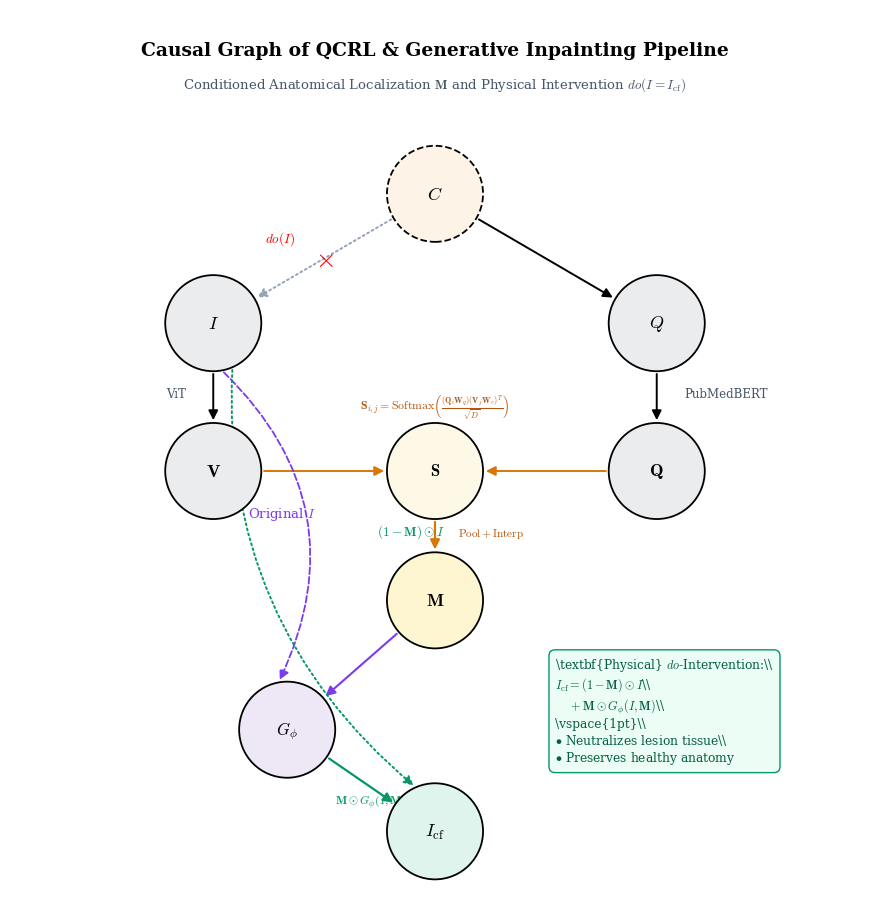

Here is the Python script that generated this plot:
#!/usr/bin/env python3
"""
Generate Causal DAG for Candidate 2:
Question-Conditioned ROI Locator (QCRL) & Generative Inpainting Pipeline
Outputs:
- Manuscript TMI/fig_qcrl_dag.png (300 DPI) & .pdf
"""

import os
import matplotlib
matplotlib.use("Agg")
import matplotlib.pyplot as plt
import matplotlib.patches as patches
from matplotlib.patches import FancyArrowPatch
import numpy as np

os.environ["MPLCONFIGDIR"] = "/tmp/mpl"
os.makedirs("Manuscript TMI", exist_ok=True)

plt.rcParams["font.family"] = "serif"
plt.rcParams["mathtext.fontset"] = "cm"

COL_LATENT   = "#FDF3E7"  # orange!10
COL_OBSERVED = "#EAECEE"  # gray!15
COL_OUTCOME  = "#DDE3FD"  # blue!15
COL_CF       = "#E0F4EE"  # teal!15
COL_SCALE    = "#FEF9E7"  # amber!15
COL_CONTRAST = "#D1EDE8"  # teal!20
COL_GATE     = "#F5EEF8"  # purple!15
COL_MASK     = "#FEF5D1"  # yellow!20
COL_INPAINT  = "#EDE7F6"  # purple!10

def draw_node(ax, xy, radius, label, fill_color, dashed=False, lw=1.3, font_size=13, font_weight="normal"):
    x, y = xy
    linestyle = "--" if dashed else "-"
    circle = patches.Circle(
        (x, y), radius,
        facecolor=fill_color, edgecolor="black",
        linewidth=lw, linestyle=linestyle, zorder=4
    )
    ax.add_patch(circle)
    ax.text(x, y, label, fontsize=font_size, ha="center", va="center", zorder=5, fontweight=font_weight)
    return circle

def draw_dag_arrow(ax, p1, p2, r1, r2, color="black", lw=1.4, linestyle="-", shrink=0.0):
    p1 = np.array(p1, dtype=float)
    p2 = np.array(p2, dtype=float)
    v = p2 - p1
    dist = np.linalg.norm(v)
    if dist == 0:
        return
    u = v / dist
    start = p1 + u * (r1 + shrink)
    end = p2 - u * (r2 + shrink)
    
    arrow = FancyArrowPatch(
        start, end,
        arrowstyle="-|>", mutation_scale=14,
        color=color, linewidth=lw, linestyle=linestyle, zorder=3
    )
    ax.add_patch(arrow)
    return arrow

def draw_curved_dag_arrow(ax, p1, p2, r1, r2, rad=0.3, color="red", lw=1.4, linestyle="--", label=None, label_offset=(0,0)):
    p1 = np.array(p1, dtype=float)
    p2 = np.array(p2, dtype=float)
    v = p2 - p1
    dist = np.linalg.norm(v)
    u = v / dist
    start = p1 + u * r1
    end = p2 - u * r2
    
    arrow = FancyArrowPatch(
        start, end,
        connectionstyle=f"arc3,rad={rad}",
        arrowstyle="-|>", mutation_scale=14,
        color=color, linewidth=lw, linestyle=linestyle, zorder=3
    )
    ax.add_patch(arrow)
    if label:
        mid = (start + end) / 2.0
        norm = np.array([-u[1], u[0]])
        label_pos = mid + norm * (dist * abs(rad) * 0.5) + np.array(label_offset)
        ax.text(label_pos[0], label_pos[1], label, color=color, fontsize=9.5, ha="center", va="center", zorder=6)
    return arrow

fig, ax = plt.subplots(figsize=(8.8, 9.4), dpi=300)
ax.set_xlim(-4.6, 4.6)
ax.set_ylim(-4.8, 4.8)
ax.set_aspect("equal")
ax.axis("off")

ax.text(0, 4.3, "Causal Graph of QCRL & Generative Inpainting Pipeline", fontsize=13.5, fontweight="bold", ha="center")
ax.text(0, 3.95, "Conditioned Anatomical Localization $\\mathbf{M}$ and Physical Intervention $do(I = I_{\\mathrm{cf}})$",
        fontsize=9.5, color="#475569", ha="center")

R = 0.52

# Node positions
C_pos    = (0.0, 2.8)
I_pos    = (-2.4, 1.4)
Q_pos    = (2.4, 1.4)

V_pos    = (-2.4, -0.2)
Qtok_pos = (2.4, -0.2)

S_pos    = (0.0, -0.2)   # Cross-attention affinity S
M_pos    = (0.0, -1.6)   # Spatial ROI Mask M

G_pos    = (-1.6, -3.0)  # Inpainting generator G_phi
Icf_pos  = (0.0, -4.1)   # Counterfactual scan I_cf

# Draw Nodes
draw_node(ax, C_pos, R, "$C$", COL_LATENT, dashed=True)
draw_node(ax, I_pos, R, "$I$", COL_OBSERVED)
draw_node(ax, Q_pos, R, "$Q$", COL_OBSERVED)

draw_node(ax, V_pos, R, "$\\mathbf{V}$", COL_OBSERVED)
draw_node(ax, Qtok_pos, R, "$\\mathbf{Q}$", COL_OBSERVED)

draw_node(ax, S_pos, R, "$\\mathbf{S}$", COL_SCALE, font_size=12)
draw_node(ax, M_pos, R, "$\\mathbf{M}$", COL_MASK, font_size=13, font_weight="bold")

draw_node(ax, G_pos, R, "$G_\\phi$", COL_INPAINT, font_size=12, font_weight="bold")
draw_node(ax, Icf_pos, R, "$I_{\\mathrm{cf}}$", COL_CF, font_size=13, font_weight="bold")

# Edges:
# 1. C -> I (Severed by intervention)
draw_dag_arrow(ax, C_pos, I_pos, R, R, color="#94A3B8", linestyle=":")
mid_ci = (np.array(C_pos) + np.array(I_pos)) / 2.0
ax.text(mid_ci[0], mid_ci[1], "$\\times$", fontsize=19, color="red", fontweight="bold", ha="center", va="center")
ax.text(mid_ci[0] - 0.48, mid_ci[1] + 0.18, "$do(I)$", fontsize=9.5, color="red", fontweight="bold", ha="center")

# 2. C -> Q
draw_dag_arrow(ax, C_pos, Q_pos, R, R)

# 3. I -> V and Q -> Q_tokens
draw_dag_arrow(ax, I_pos, V_pos, R, R)
ax.text(-2.7, 0.6, "ViT", fontsize=8.5, color="#475569", ha="right")

draw_dag_arrow(ax, Q_pos, Qtok_pos, R, R)
ax.text(2.7, 0.6, "PubMedBERT", fontsize=8.5, color="#475569", ha="left")

# 4. Cross-Attention: V -> S and Q -> S
draw_dag_arrow(ax, V_pos, S_pos, R, R, color="#D97706")
draw_dag_arrow(ax, Qtok_pos, S_pos, R, R, color="#D97706")
ax.text(0.0, 0.45, "$\\mathbf{S}_{i,j} = \\mathrm{Softmax}\\left(\\frac{(\\mathbf{Q}_i \\mathbf{W}_q)(\\mathbf{V}_j \\mathbf{W}_v)^T}{\\sqrt{D}}\\right)$",
        fontsize=8.5, color="#B45309", ha="center")

# 5. S -> M (Spatial aggregation & interpolation)
draw_dag_arrow(ax, S_pos, M_pos, R, R, color="#D97706", lw=1.6)
ax.text(0.25, -0.9, "$\\mathrm{Pool} + \\mathrm{Interp}$", fontsize=8, color="#B45309", ha="left")

# 6. Inpainting: M -> G_phi
draw_dag_arrow(ax, M_pos, G_pos, R, R, color="#7C3AED", lw=1.5)

# I -> G_phi (Arching smoothly around the outside left of V)
draw_curved_dag_arrow(ax, I_pos, G_pos, R, R, rad=-0.36, color="#7C3AED", lw=1.3, linestyle="--",
                      label="Original $I$", label_offset=(-0.45, 0.0))

# 7. Synthesis: G_phi -> I_cf
draw_dag_arrow(ax, G_pos, Icf_pos, R, R, color="#059669", lw=1.6)
ax.text(-0.7, -3.8, "$\\mathbf{M} \\odot G_\\phi(I, \\mathbf{M})$", fontsize=8.5, color="#059669", ha="center")

# Background preservation: I -> I_cf (Arching from I to I_cf)
draw_curved_dag_arrow(ax, I_pos, Icf_pos, R, R, rad=0.25, color="#059669", lw=1.4, linestyle=":",
                      label="$(1 - \\mathbf{M}) \\odot I$", label_offset=(0.25, 0.2))

# Inpainting equation box
ax.text(1.3, -2.8,
        "\\textbf{Physical} $do$-Intervention:\\\\\n"
        "$I_{\\mathrm{cf}} = (1 - \\mathbf{M}) \\odot I$\\\\\n"
        "$\\quad\\; + \\mathbf{M} \\odot G_\\phi(I, \\mathbf{M})$\\\\\n"
        "\\vspace{1pt}\\\\\n"
        "$\\bullet$ Neutralizes lesion tissue\\\\\n"
        "$\\bullet$ Preserves healthy anatomy",
        fontsize=8.8, color="#065F46", ha="left", va="center",
        bbox=dict(boxstyle="round,pad=0.5", facecolor="#ECFDF5", edgecolor="#059669", lw=1.0))

plt.tight_layout()
out_dag_png = "Manuscript TMI/fig_qcrl_dag.png"
out_dag_pdf = "Manuscript TMI/fig_qcrl_dag.pdf"
plt.savefig(out_dag_png, dpi=300, bbox_inches="tight")
plt.savefig(out_dag_pdf, dpi=300, bbox_inches="tight")
plt.close()
print(f"Generated clean non-intersecting QCRL Causal DAG:")
print(f"  1. {out_dag_png}")
print(f"  2. {out_dag_pdf}")
